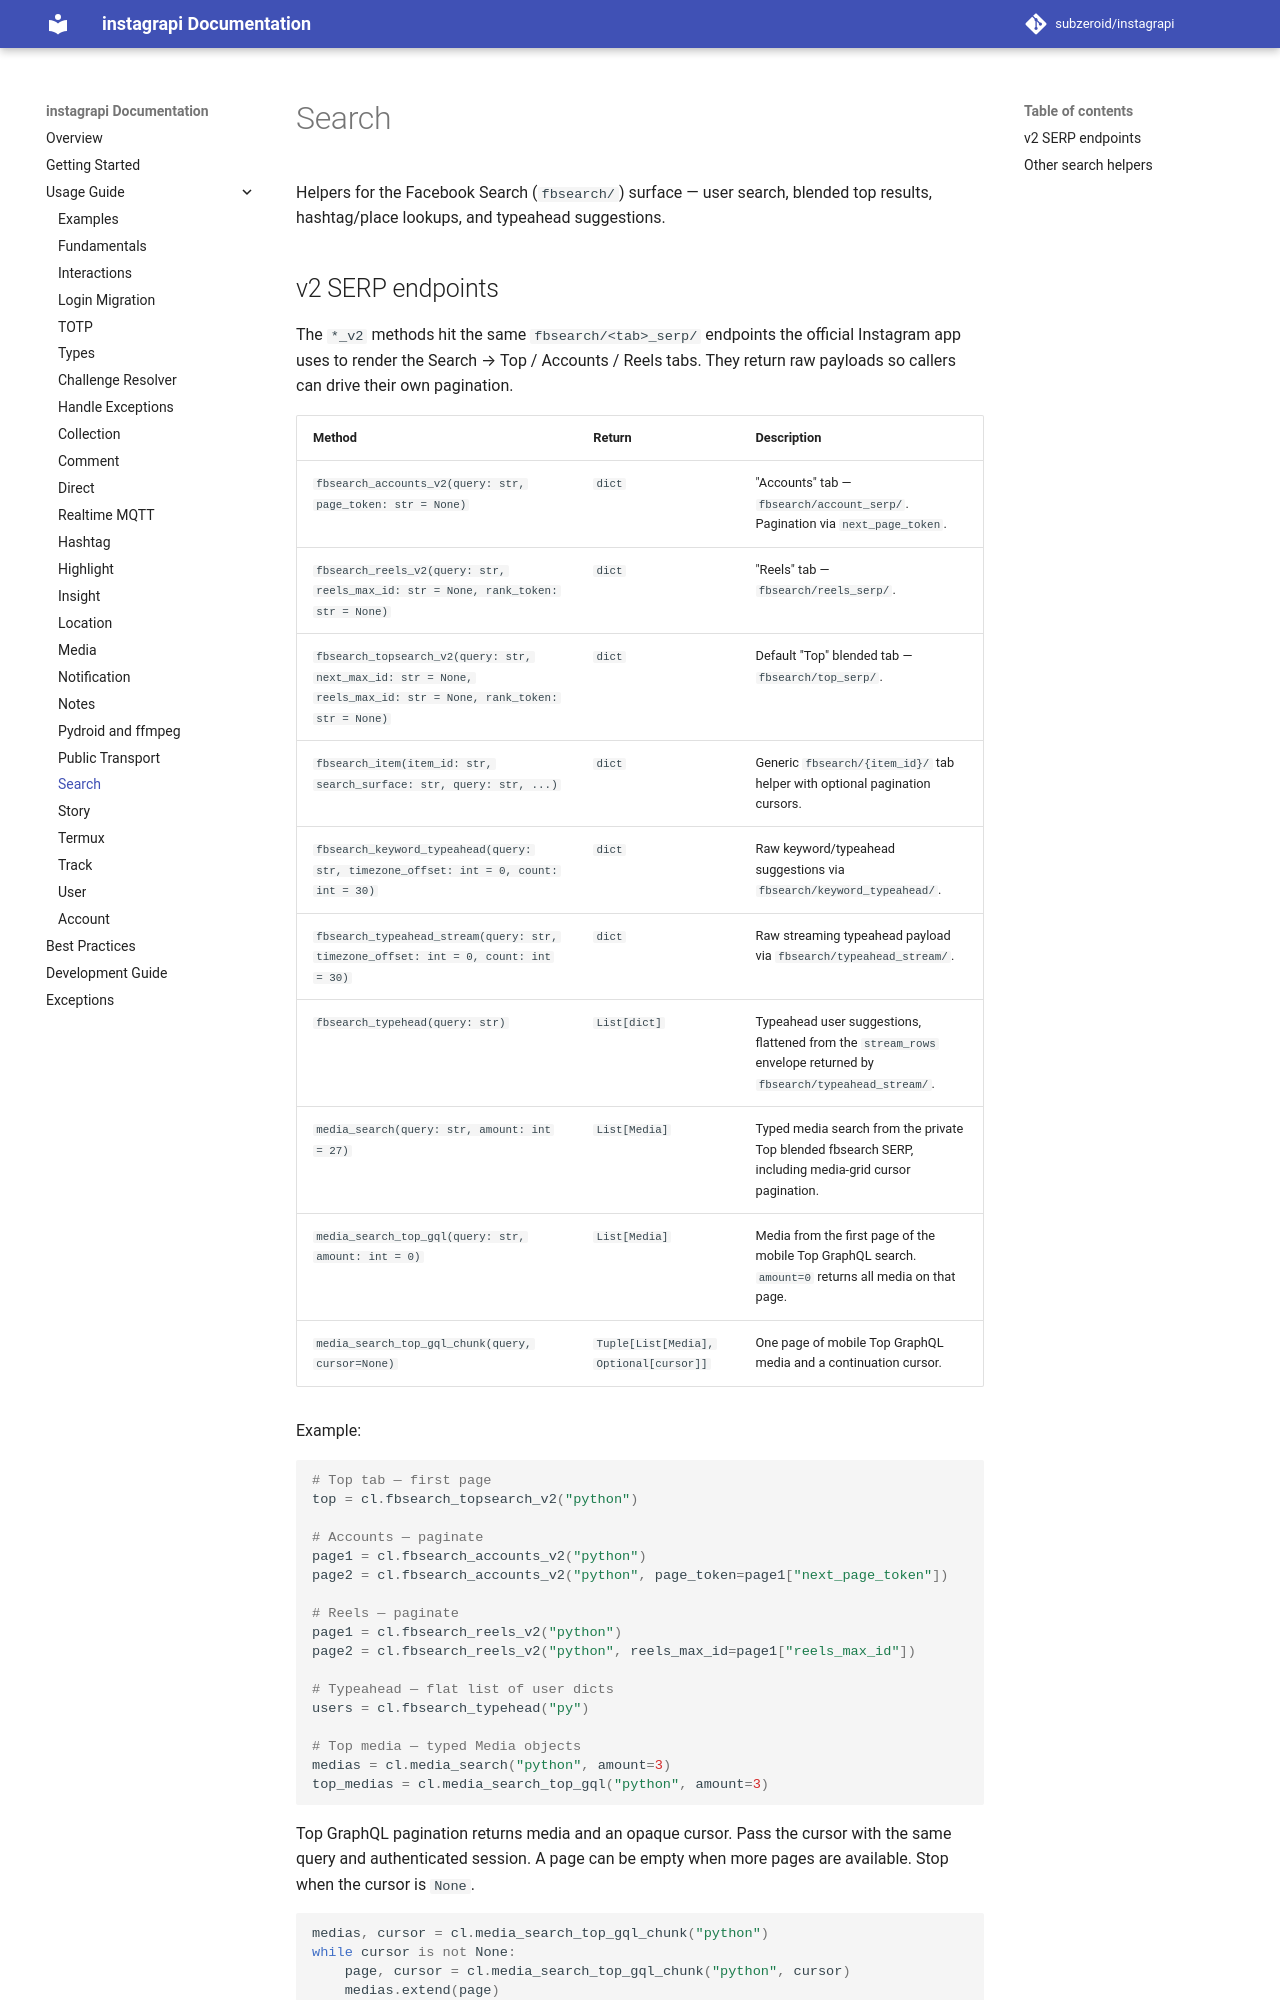

repository: bvolpato/instagrapi · page: dev/usage-guide/search/index.html · generator: mkdocs

# Search

Helpers for the Facebook Search (`fbsearch/`) surface — user search, blended top results, hashtag/place lookups, and typeahead suggestions.

## v2 SERP endpoints

The `*_v2` methods hit the same `fbsearch/<tab>_serp/` endpoints the official Instagram app uses to render the Search → Top / Accounts / Reels tabs. They return raw payloads so callers can drive their own pagination.

| Method | Return | Description |
|--------|--------|-------------|
| `fbsearch_accounts_v2(query: str, page_token: str = None)` | `dict` | "Accounts" tab — `fbsearch/account_serp/`. Pagination via `next_page_token`. |
| `fbsearch_reels_v2(query: str, reels_max_id: str = None, rank_token: str = None)` | `dict` | "Reels" tab — `fbsearch/reels_serp/`. |
| `fbsearch_topsearch_v2(query: str, next_max_id: str = None, reels_max_id: str = None, rank_token: str = None)` | `dict` | Default "Top" blended tab — `fbsearch/top_serp/`. |
| `fbsearch_item(item_id: str, search_surface: str, query: str, ...)` | `dict` | Generic `fbsearch/{item_id}/` tab helper with optional pagination cursors. |
| `fbsearch_keyword_typeahead(query: str, timezone_offset: int = 0, count: int = 30)` | `dict` | Raw keyword/typeahead suggestions via `fbsearch/keyword_typeahead/`. |
| `fbsearch_typeahead_stream(query: str, timezone_offset: int = 0, count: int = 30)` | `dict` | Raw streaming typeahead payload via `fbsearch/typeahead_stream/`. |
| `fbsearch_typehead(query: str)` | `List[dict]` | Typeahead user suggestions, flattened from the `stream_rows` envelope returned by `fbsearch/typeahead_stream/`. |
| `media_search(query: str, amount: int = 27)` | `List[Media]` | Typed media search from the private Top blended fbsearch SERP, including media-grid cursor pagination. |
| `media_search_top_gql(query: str, amount: int = 0)` | `List[Media]` | Media from the first page of the mobile Top GraphQL search. `amount=0` returns all media on that page. |
| `media_search_top_gql_chunk(query, cursor=None)` | `Tuple[List[Media], Optional[cursor]]` | One page of mobile Top GraphQL media and a continuation cursor. |

Example:

```python
# Top tab — first page
top = cl.fbsearch_topsearch_v2("python")

# Accounts — paginate
page1 = cl.fbsearch_accounts_v2("python")
page2 = cl.fbsearch_accounts_v2("python", page_token=page1["next_page_token"])

# Reels — paginate
page1 = cl.fbsearch_reels_v2("python")
page2 = cl.fbsearch_reels_v2("python", reels_max_id=page1["reels_max_id"])

# Typeahead — flat list of user dicts
users = cl.fbsearch_typehead("py")

# Top media — typed Media objects
medias = cl.media_search("python", amount=3)
top_medias = cl.media_search_top_gql("python", amount=3)
```

Top GraphQL pagination returns media and an opaque cursor. Pass the cursor with the same query and authenticated session. A page can be empty when more pages are available. Stop when the cursor is `None`.

```python
medias, cursor = cl.media_search_top_gql_chunk("python")
while cursor is not None:
    page, cursor = cl.media_search_top_gql_chunk("python", cursor)
    medias.extend(page)
```
